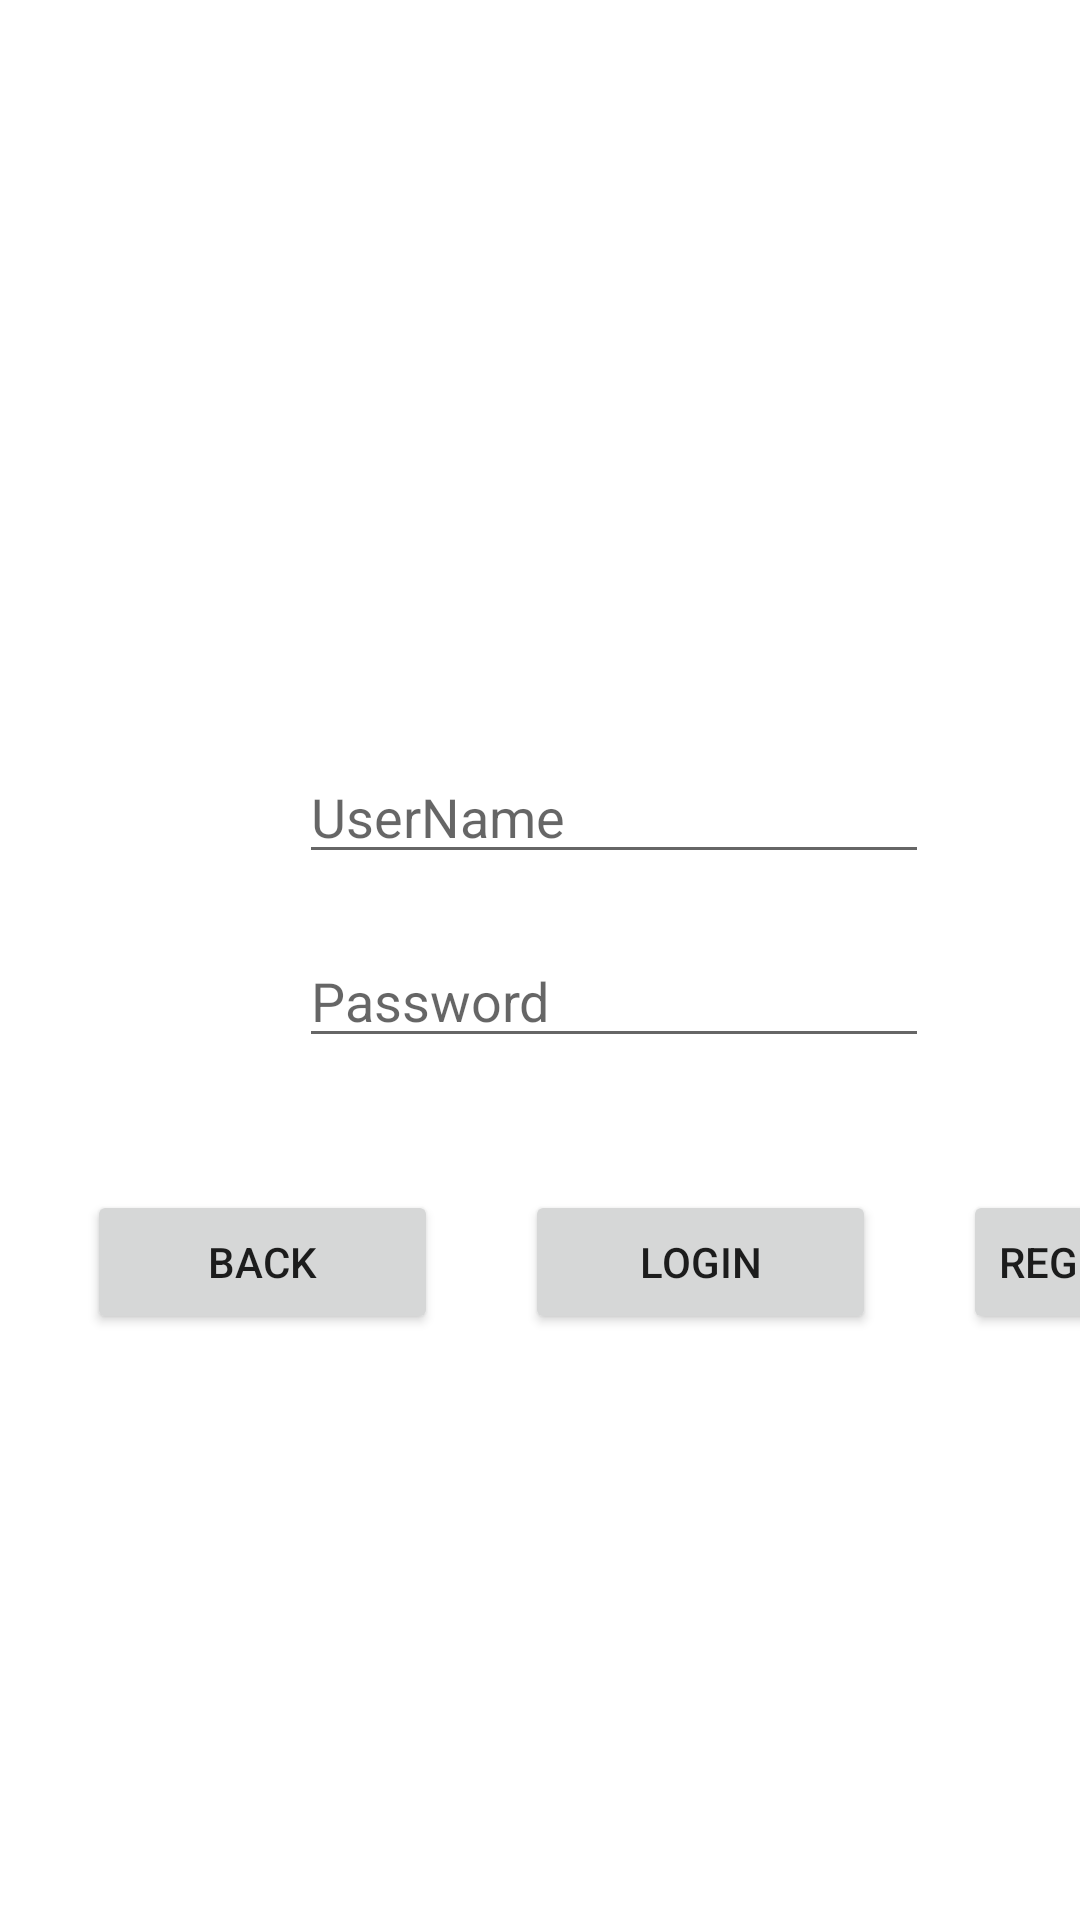

Reconstruct the res/layout file that produces this screen, plus the resources it refers to.
<!-- AndroidManifest.xml: application theme Theme.MyFirstApp -->
<!-- res/layout/activity_login.xml -->
<?xml version="1.0" encoding="utf-8"?>
<androidx.constraintlayout.widget.ConstraintLayout xmlns:android="http://schemas.android.com/apk/res/android"
    xmlns:app="http://schemas.android.com/apk/res-auto"
    xmlns:tools="http://schemas.android.com/tools"
    android:layout_width="match_parent"
             android:layout_height="match_parent">

    <androidx.constraintlayout.widget.ConstraintLayout
        android:layout_width="409dp"
        android:layout_height="729dp"
        tools:layout_editor_absoluteX="1dp"
        tools:layout_editor_absoluteY="1dp">

        <EditText
            android:id="@+id/userName"
            android:layout_width="wrap_content"
            android:layout_height="wrap_content"
            android:layout_marginStart="100dp"
            android:layout_marginTop="250dp"
            android:layout_marginEnd="100dp"
            android:layout_marginBottom="10dp"
            android:ems="10"
            android:hint="UserName"
            android:inputType="text"
            app:layout_constraintBottom_toTopOf="@+id/password"
            app:layout_constraintEnd_toEndOf="parent"
            app:layout_constraintStart_toStartOf="parent"
            app:layout_constraintTop_toTopOf="parent" />

        <EditText
            android:id="@+id/password"
            android:layout_width="wrap_content"
            android:layout_height="wrap_content"
            android:layout_marginStart="100dp"
            android:layout_marginTop="10dp"
            android:layout_marginEnd="100dp"
            android:layout_marginBottom="50dp"
            android:ems="10"
            android:hint="Password"
            android:inputType="textPassword"
            app:layout_constraintBottom_toTopOf="@+id/linearLayout2"
            app:layout_constraintEnd_toEndOf="parent"
            app:layout_constraintStart_toStartOf="parent"
            app:layout_constraintTop_toBottomOf="@+id/userName" />

        <LinearLayout
            android:id="@+id/linearLayout2"
            android:layout_width="match_parent"
            android:layout_height="100dp"
            android:layout_marginTop="44dp"
            android:orientation="horizontal"
            app:layout_constraintEnd_toEndOf="parent"
            app:layout_constraintHorizontal_bias="1.0"
            app:layout_constraintStart_toStartOf="parent"
            app:layout_constraintTop_toBottomOf="@+id/password">

            <Space
                android:layout_width="wrap_content"
                android:layout_height="wrap_content"
                android:layout_weight="1" />

            <Button
                android:id="@+id/back"
                android:layout_width="wrap_content"
                android:layout_height="wrap_content"
                android:layout_weight="1"
                android:text="Back" />

            <Space
                android:layout_width="wrap_content"
                android:layout_height="wrap_content"
                android:layout_weight="1" />

            <Button
                android:id="@+id/login"
                android:layout_width="wrap_content"
                android:layout_height="wrap_content"
                android:layout_weight="1"
                android:text="Login" />

            <Space
                android:layout_width="wrap_content"
                android:layout_height="wrap_content"
                android:layout_weight="1" />

            <Button
                android:id="@+id/register"
                android:layout_width="wrap_content"
                android:layout_height="wrap_content"
                android:text="Register" />
        </LinearLayout>

    </androidx.constraintlayout.widget.ConstraintLayout>

</androidx.constraintlayout.widget.ConstraintLayout>
<!-- resources referenced by this layout -->
<resources>
  <style name="Theme.MyFirstApp" parent="Theme.MaterialComponents.DayNight.DarkActionBar">
          
          <item name="colorPrimary">@color/purple_500</item>
          <item name="colorPrimaryVariant">@color/purple_700</item>
          <item name="colorOnPrimary">@color/white</item>
          
          <item name="colorSecondary">@color/teal_200</item>
          <item name="colorSecondaryVariant">@color/teal_700</item>
          <item name="colorOnSecondary">@color/black</item>
          
          <item name="android:statusBarColor" tools:targetApi="l">?attr/colorPrimaryVariant</item>
          
      </style>
  <color name="purple_500">#FF6200EE</color>
  <color name="purple_700">#FF3700B3</color>
  <color name="white">#FFFFFFFF</color>
  <color name="teal_200">#FF03DAC5</color>
  <color name="teal_700">#FF018786</color>
  <color name="black">#FF000000</color>
</resources>
